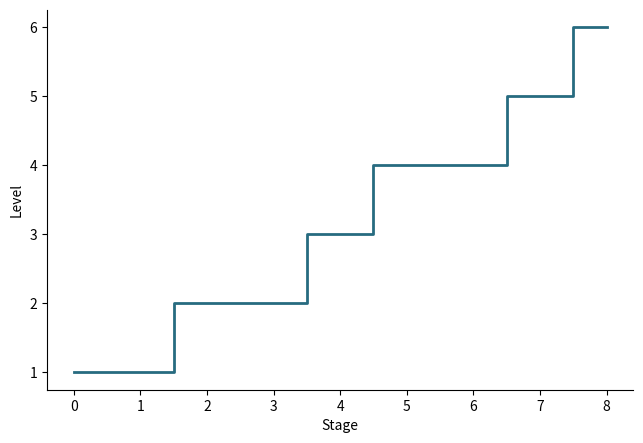

The script that saved this image:
"""阶梯图
数据要求：任意行，2 列数值：x、y。
直接运行使用合成示例；在 Plot Workbench 导入数据后自动使用 data。
SPDX-License-Identifier: AGPL-3.0-only
"""
import numpy as np
import matplotlib.pyplot as plt

rng = np.random.default_rng(42)
plt.rcParams.update({"font.size": 10, "axes.spines.top": False, "axes.spines.right": False})
fig, ax = plt.subplots(figsize=(6.4, 4.4))
if "data" in globals() and data is not None:
    x = data.iloc[:, 0].to_numpy(dtype=float)
    y = data.iloc[:, 1].to_numpy(dtype=float)
else:
    x = np.arange(9)
    y = np.array([1, 1, 2, 2, 3, 4, 4, 5, 6])

ax.step(x, y, where="mid", color="#276b80", linewidth=2)
ax.set(xlabel="Stage", ylabel="Level")
fig.tight_layout(pad=0.6)
